Run: headless pygame with SDL's dummy video driver; simulated clock (each Clock.tick advances the game by its frame time, no real sleeping); random seed 0; keys injected as events and as key.get_pressed() state; mouse plan: one left click at the window centre at the start of phase 2, then a move to the lower-right quarter at the start of phase 3.
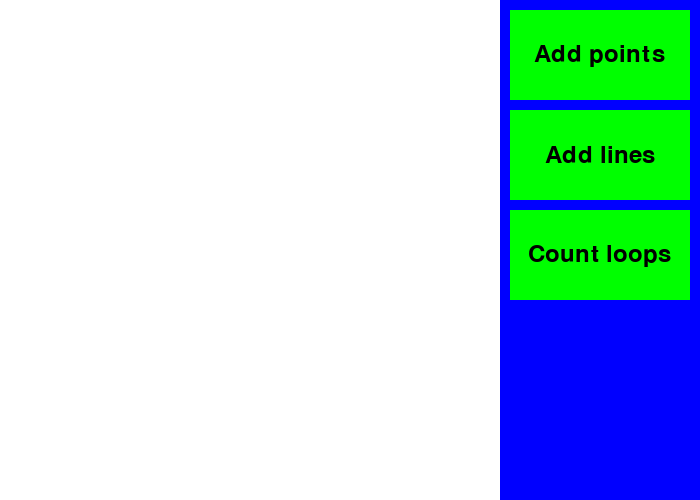
Frame 1 of 4 · flips 1–60 · no input
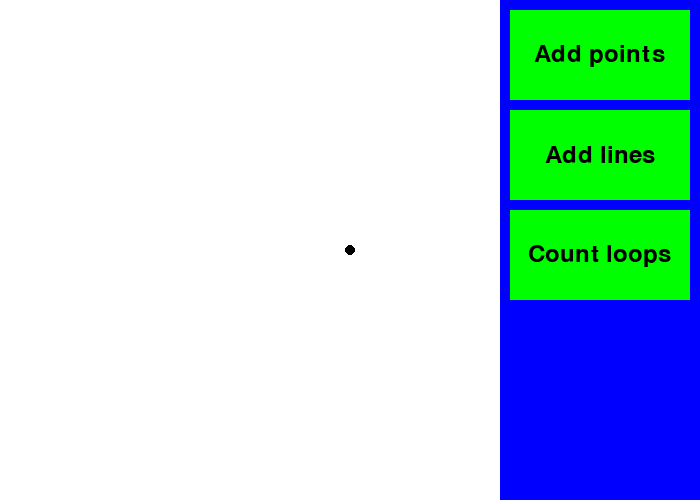
Frame 2 of 4 · flips 61–180 · clicked the window centre · tapped SPACE, RETURN · held RIGHT (→), D
Frame 3 of 4 · flips 181–300 · moved the mouse to the lower-right quarter · held DOWN (↓), S · screen unchanged from frame 2, image omitted
Frame 4 of 4 · flips 301–420 · held LEFT (←), A, UP (↑), W · screen unchanged from frame 3, image omitted

The pygame program that drew these frames:

import pygame
import math
import random
pygame.init()

class Point():
    def __init__(self, x, y):
        self.x = x
        self.y = y
        self.lines = []  # List to keep track of connected lines

    def draw(self, surface):        
        pygame.draw.circle(surface, (0, 0, 0), (self.x, self.y), 5)

class Line():
    def __init__(self):
        self.startpoint = None
        self.endpoint = None
        self.traced = False  # Flag to track if the line has been traced
        self.angle = 0
        self.color = (255, 0, 0)

    def set_startpoint(self, point):
        self.startpoint = point
        point.lines.append(self)  # Add the line to the startpoint's lines array

    def set_endpoint(self, point):
        self.endpoint = point
        point.lines.append(self)  # Add the line to the endpoint's lines array

    def draw(self, surface):
        if self.startpoint and self.endpoint:
            pygame.draw.line(surface, self.color, (self.startpoint.x, self.startpoint.y), (self.endpoint.x, self.endpoint.y), 5)

def draw_button(color, text, x, y):
    rect = pygame.Rect(x, y, 180, 90)
    pygame.draw.rect(screen, color, rect)
    text = pygame.font.SysFont(None, 36).render(text, True, (0, 0, 0))
    screen.blit(text, (x + 90 - text.get_width() / 2, y + 45 - text.get_height() / 2))
    return rect

def distance(x1, y1, x2, y2):
    return ((x1 - x2) ** 2 + (y1 - y2) ** 2) ** 0.5

def angle_between_points(p1, p2):
    return math.atan2(p2.y - p1.y, p2.x - p1.x)

def check_even_lines(points):
    # Check if each point's lines array has an even count
    for point in points:
        if len(point.lines) % 2 != 0:
            return False  # There's at least one point with an odd number of lines

    return True  # All points have an even number of lines

def trace_line(line, current_color, current_point=None):
    # Mark the line as traced
    line.traced = True
    line.color = current_color
    next_line = None
    otherpoint = None

    if not current_point:
        current_point = line.endpoint
    elif current_point == line.endpoint:
        current_point = line.startpoint
    elif current_point == line.startpoint:
        current_point = line.endpoint

    for eachline in current_point.lines:
        if current_point == eachline.endpoint:
            otherpoint = eachline.startpoint
        else:
            otherpoint = eachline.endpoint
        eachline.angle = angle_between_points(current_point, otherpoint)

    # Sort the lines at the current point by angle
    sorted_lines = sorted(current_point.lines, key=lambda l: l.angle)

    # Find the next line by finding the current line's index in sorted_lines
    current_line_index = sorted_lines.index(line)
    next_line_index = (current_line_index + (len(sorted_lines) // 2)) % len(sorted_lines)
    next_line = sorted_lines[next_line_index]

    if not next_line.traced:
        # Continue tracing recursively
        trace_line(next_line, current_color, current_point)

def count_closed_loops(lines):
    closed_loops = 0

    for line in lines:
        if not line.traced:
            current_color = (random.randint(0, 255), random.randint(0, 255), random.randint(0, 255))
            # Start tracing a new line
            trace_line(line, current_color)
            closed_loops += 1

    for line in lines:
        line.traced = False

    return closed_loops

points = []
lines = []
current_mode = 'point'
current_line = Line()

screen = pygame.display.set_mode([700, 500])
screen.fill((0, 0, 255))

# Add buttons
points_button = draw_button((0, 255, 0), "Add points", 510, 10)
lines_button = draw_button((0, 255, 0), "Add lines", 510, 110)
loops_button = draw_button((0, 255, 0), "Count loops", 510, 210)

running = True

while running:
    for event in pygame.event.get():
        if event.type == pygame.QUIT:
            running = False
        elif event.type == pygame.KEYDOWN:
            if event.key == pygame.K_p:
                current_mode = 'point'
            elif event.key == pygame.K_l:
                current_mode = 'line'
        elif event.type == pygame.MOUSEBUTTONDOWN:
            x, y = event.pos
            if points_button.collidepoint(x, y):
                current_mode = 'point'
            elif lines_button.collidepoint(x, y):
                current_mode = 'line'
            elif loops_button.collidepoint(x, y):
                if check_even_lines(points):
                    # Count and print the number of closed loops
                    loops = count_closed_loops(lines)
                    print(f"Number of closed loops: {loops}")
                else:
                     print(f"There are at least two points with an odd number of lines")

            elif 0 <= x <= 500 and 0 <= y <= 500:
                if current_mode == 'point':
                    new_point = Point(x, y)
                    points.append(new_point)
                elif current_mode == 'line':
                    # Find the nearest point
                    if points:
                        nearest_point = min(points, key=lambda point: distance(point.x, point.y, x, y))
                        if distance(nearest_point.x, nearest_point.y, x, y) > 50:
                            new_point = Point(x, y)
                            points.append(new_point)
                            nearest_point = new_point
                        if not current_line.startpoint:
                            current_line.set_startpoint(nearest_point)
                        else:
                            current_line.set_endpoint(nearest_point)
                            lines.append(current_line)
                            current_line = Line()  # Reset the current line after drawing
                    else:
                        new_point = Point(x, y)
                        points.append(new_point)
                        current_line.set_startpoint(new_point)

    pygame.draw.rect(screen, (255, 255, 255), pygame.Rect(0, 0, 500, 500))
    point_surface = pygame.Surface((500, 500), pygame.SRCALPHA)
    line_surface = pygame.Surface((500, 500), pygame.SRCALPHA)

    for line in lines:
        line.draw(line_surface)
    for point in points:
        point.draw(point_surface)

    screen.blit(line_surface, (0, 0))
    screen.blit(point_surface, (0, 0))
    pygame.display.flip()

pygame.quit()
